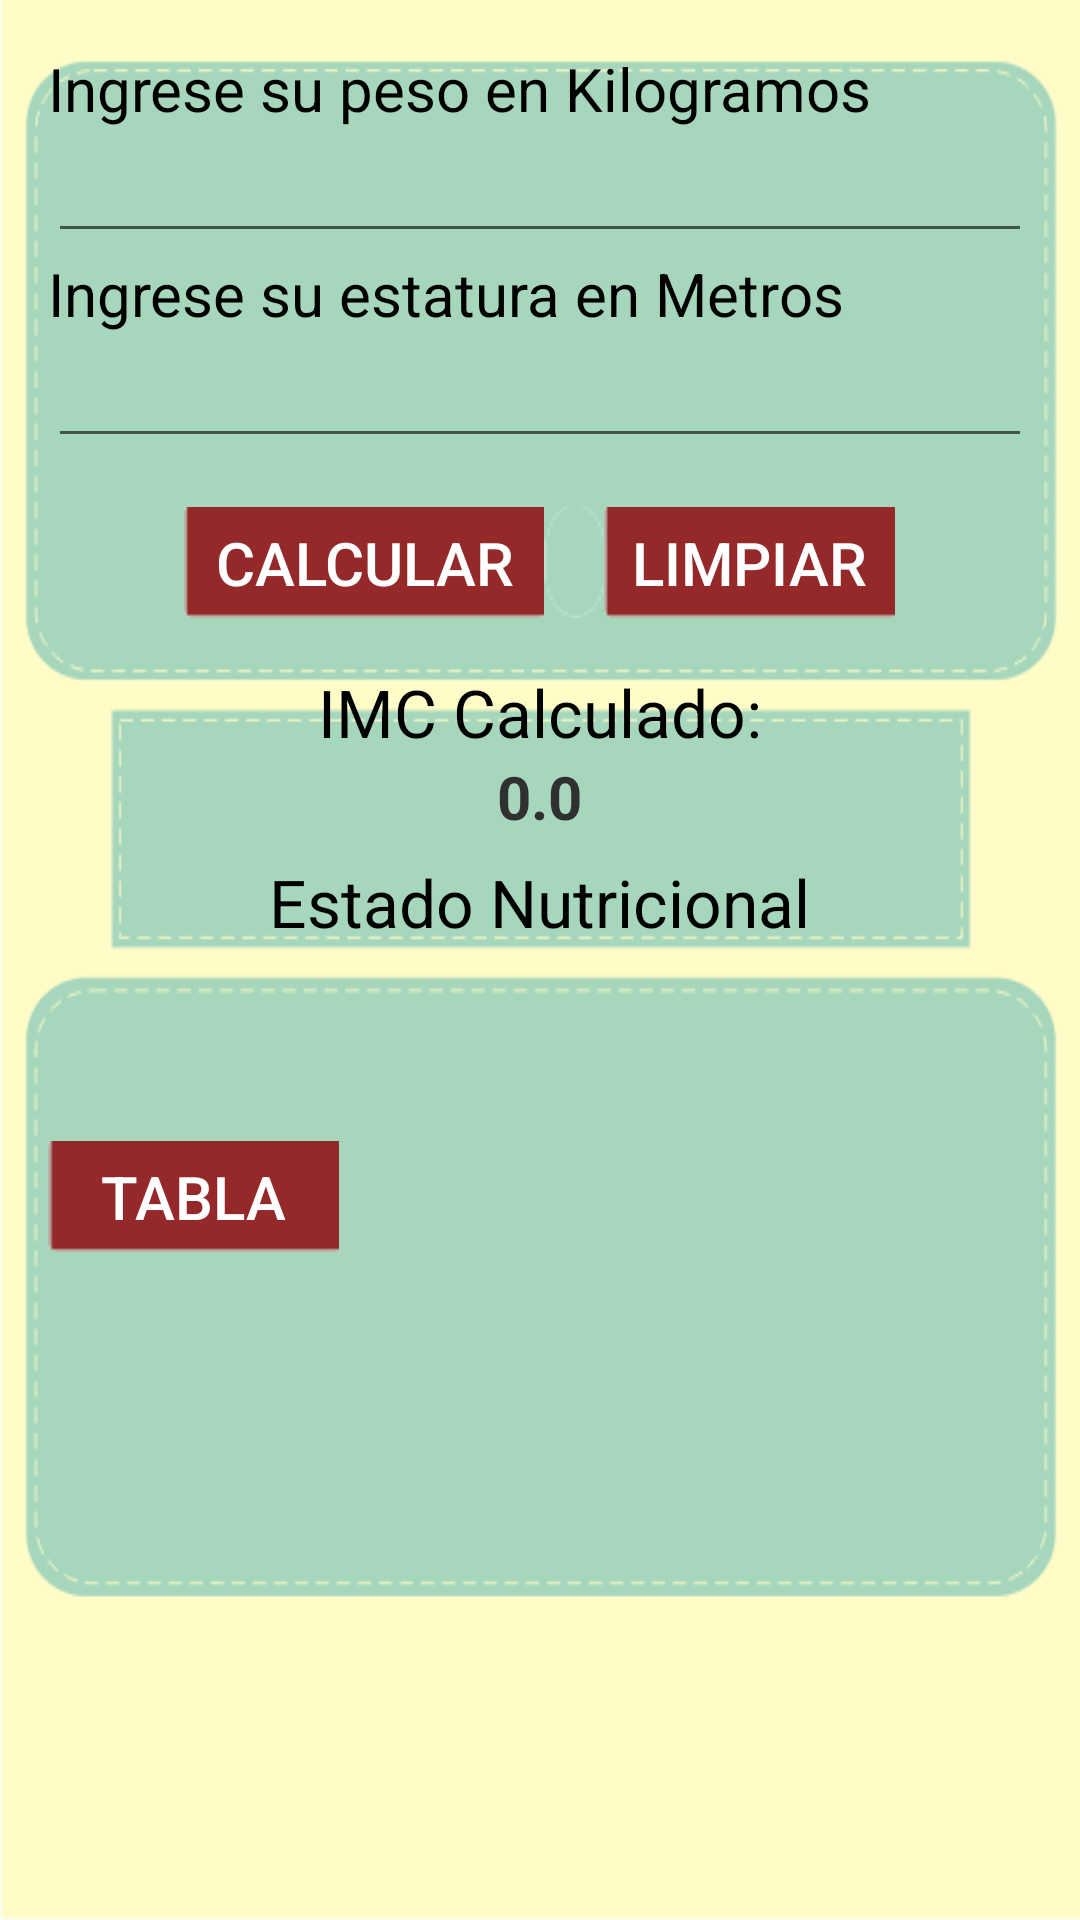

This screen was rendered from an Android layout file. Write that file and the resources it references.
<!-- AndroidManifest.xml: application theme AppTheme -->
<!-- res/layout/activity_main.xml -->
<?xml version="1.0" encoding="utf-8"?>
<LinearLayout xmlns:android="http://schemas.android.com/apk/res/android"
    xmlns:tools="http://schemas.android.com/tools"
    android:layout_width="match_parent"
    android:layout_height="match_parent"
    android:paddingBottom="16dp"
    android:paddingLeft="16dp"
    android:paddingRight="16dp"
    android:paddingTop="16dp"
    android:orientation="vertical"
    android:background="@drawable/android_fond_new"
    tools:context="com.example.imcapp.MainActivity">



    <TextView
        android:layout_width="wrap_content"
        android:layout_height="wrap_content"
        android:text="@string/text_view_peso"
        android:textSize="20sp"
        android:background="#00ffffff"
        android:backgroundTint="#ffffff"
        android:textColor="#000000"
        tools:targetApi="lollipop" />

    <EditText
        android:id="@+id/edit_text_peso"
        android:layout_width="match_parent"
        android:layout_height="wrap_content"
        android:text="@string/edit_text_peso"
        android:textSize="18sp"
        android:inputType="numberDecimal"
        />

    <TextView
        android:layout_width="wrap_content"
        android:layout_height="wrap_content"
        android:text="@string/text_view_estatura"
        android:textSize="20sp"
        android:textColor="#000000"
        />

    <EditText
        android:id="@+id/edit_text_estatura"
        android:layout_width="match_parent"
        android:layout_height="wrap_content"
        android:text="@string/edit_text_estatura"
        android:textSize="18sp"
        android:inputType="numberDecimal"
        />

    <LinearLayout
        android:layout_width="250dp"
        android:layout_height="50dp"
        android:orientation="horizontal"
        android:layout_gravity="center"
        android:layout_marginTop="10dp"
        android:gravity="center"
        android:layout_marginBottom="0dp">

        <Button
            android:id="@+id/button_calcular"
            android:layout_width="120dp"
            android:layout_height="37dp"
            android:text="@string/button_calcular"
            android:textSize="20sp"
            android:onClick="Click_ButtonImc"
            android:textColor="@android:color/white"
            android:background="@drawable/android_calcular" />

        <ImageView
            android:layout_width="20dp"
            android:layout_height="37dp"
            android:src="@drawable/android_button_nulo"
            />
        <Button
            android:id="@+id/button_limpiar"
            android:layout_width="97dp"
            android:layout_height="37dp"
            android:text="@string/button_limpiar"
            android:textSize="20sp"
            android:onClick="Click_ButtonLimpiar"
            android:textColor="@android:color/white"
            android:background="@drawable/android_limpiar"/>

    </LinearLayout>


    <TextView
        android:layout_width="wrap_content"
        android:layout_height="wrap_content"
        android:layout_gravity="center"
        android:text="@string/text_view_imc"
        android:textSize="22sp"
        android:textColor="#000000"
        android:layout_marginTop="10dp" />

    <TextView
        android:id="@+id/text_view_imc"
        android:layout_width="wrap_content"
        android:layout_height="wrap_content"
        android:layout_gravity="center"
        android:text="0.0"
        android:textSize="20sp"
        android:textStyle="bold"
        android:textColor="@color/background_material_dark"
        android:layout_marginBottom="7dp"
        />

    <TextView
        android:layout_width="wrap_content"
        android:layout_height="wrap_content"
        android:layout_gravity="center"
        android:text="@string/text_view_estado"
        android:textSize="22sp"
        android:textColor="#000000"
        />

    <LinearLayout
        android:layout_width="wrap_content"
        android:layout_height="40dp"
        android:orientation="horizontal"
        android:layout_gravity="center"
        android:layout_marginTop="5dp"
        android:weightSum="1">

        <ImageView
            android:id="@+id/image_view_estado"
            android:layout_width="40dp"
            android:layout_height="40dp" />

        <TextView
            android:id="@+id/text_view_estado_imc"
            android:layout_width="190dp"
            android:layout_height="40dp"
            android:gravity="center"
            android:text=""
            android:textColor="@color/background_material_dark"
            android:textStyle="bold"
            android:textSize="20sp"
            />

    </LinearLayout>



<LinearLayout
    android:layout_width="match_parent"
    android:layout_height="wrap_content"
    android:orientation="horizontal"
    android:layout_marginTop="20dp"
    >

    <Button
        android:id="@+id/button_tabla_imc"
        android:layout_width="97dp"
        android:layout_height="37dp"
        android:text="@string/button_tabla"
        android:textSize="20sp"
        android:onClick="Click_ButtonTabla"
        android:textColor="@android:color/white"
        android:background="@drawable/android_tabla"
        />

</LinearLayout>

</LinearLayout>
<!-- resources referenced by this layout -->
<resources>
  <!-- drawable android_button_nulo: png bitmap (drawable, 870 bytes) -->
  <!-- drawable android_calcular: png bitmap (drawable, 368 bytes) -->
  <!-- drawable android_fond_new: png bitmap (drawable, 21986 bytes) -->
  <!-- drawable android_limpiar: png bitmap (drawable, 349 bytes) -->
  <!-- drawable android_tabla: png bitmap (drawable, 331 bytes) -->
  <string name="button_calcular">Calcular</string>
  <string name="button_limpiar">Limpiar</string>
  <string name="button_tabla">Tabla</string>
  <string name="edit_text_estatura"> </string>
  <string name="edit_text_peso"> </string>
  <string name="text_view_estado">Estado Nutricional</string>
  <string name="text_view_estatura">Ingrese su estatura en Metros</string>
  <string name="text_view_imc">IMC Calculado:</string>
  <string name="text_view_peso">Ingrese su peso en Kilogramos</string>
  <style name="AppTheme" parent="Theme.AppCompat.Light.DarkActionBar">
          
          <item name="colorPrimary">#A82924</item>
          <item name="colorPrimaryDark">#A82924</item>
          <item name="colorAccent">#A82924</item>
      </style>
</resources>
